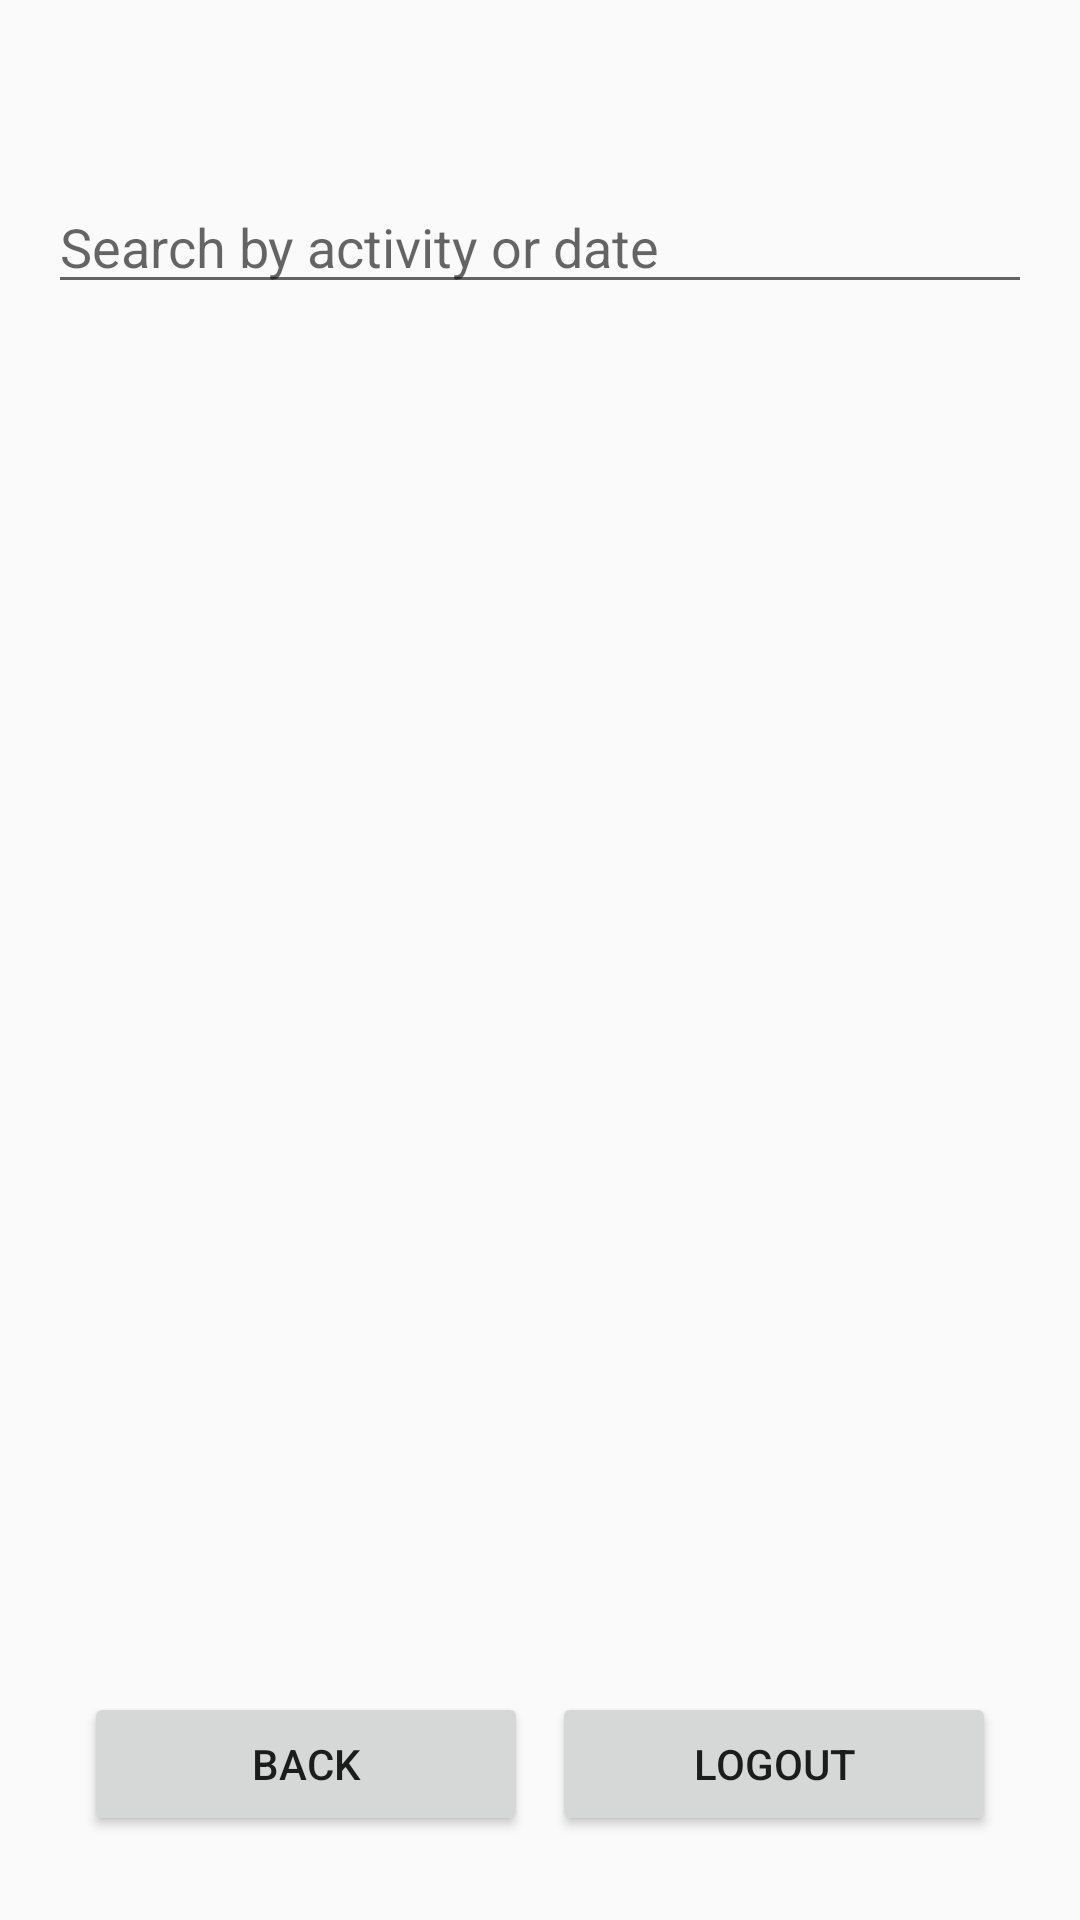

Reconstruct the res/layout file that produces this screen, plus the resources it refers to.
<!-- AndroidManifest.xml: application theme Theme.AppCompat.DayNight.DarkActionBar -->
<!-- res/layout/activity_view_logs.xml -->
<?xml version="1.0" encoding="utf-8"?>
<androidx.constraintlayout.widget.ConstraintLayout xmlns:android="http://schemas.android.com/apk/res/android"
    xmlns:app="http://schemas.android.com/apk/res-auto"
    android:layout_width="match_parent"
    android:layout_height="match_parent"
    android:padding="16dp">
    <LinearLayout
        android:id="@+id/logsBottomBar"
        android:layout_width="0dp"
        android:layout_height="wrap_content"
        android:orientation="horizontal"
        android:padding="12dp"
        android:weightSum="2"
        app:layout_constraintStart_toStartOf="parent"
        app:layout_constraintEnd_toEndOf="parent"
        app:layout_constraintBottom_toBottomOf="parent">

        <Button
            android:id="@+id/btnBack"
            android:layout_width="0dp"
            android:layout_height="wrap_content"
            android:layout_weight="1"
            android:text="Back" />

        <Button
            android:id="@+id/btnLogout"
            android:layout_width="0dp"
            android:layout_height="wrap_content"
            android:layout_weight="1"
            android:layout_marginStart="8dp"
            android:text="Logout" />
    </LinearLayout>

    <androidx.recyclerview.widget.RecyclerView
        android:id="@+id/logsRecyclerView"
        android:layout_width="0dp"
        android:layout_height="0dp"
        android:paddingTop="8dp"
        app:layout_constraintEnd_toEndOf="parent"
        app:layout_constraintStart_toStartOf="parent"
        app:layout_constraintTop_toBottomOf="@id/searchEditText"
        app:layout_constraintBottom_toTopOf="@id/logsBottomBar"/>

    <EditText
        android:id="@+id/searchEditText"
        android:layout_width="0dp"
        android:layout_height="wrap_content"
        android:layout_marginTop="44dp"
        android:drawablePadding="8dp"
        android:hint="Search by activity or date"
        android:imeOptions="actionSearch"
        android:inputType="text"
        app:layout_constraintEnd_toEndOf="parent"
        app:layout_constraintHorizontal_bias="0.0"
        app:layout_constraintStart_toStartOf="parent"
        app:layout_constraintTop_toTopOf="parent" />
</androidx.constraintlayout.widget.ConstraintLayout>
<!-- resources referenced by this layout -->
<resources>

</resources>
